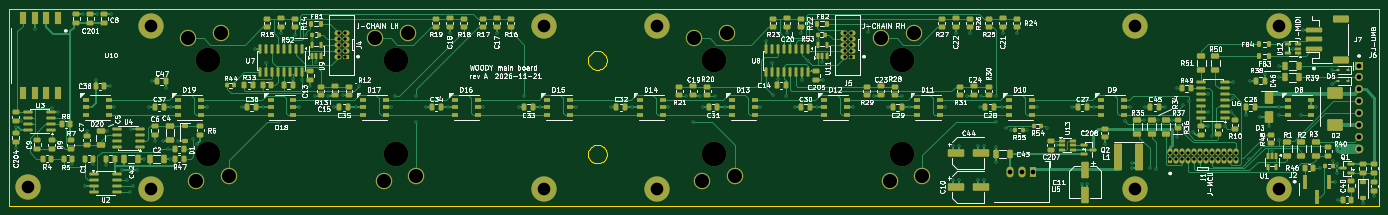
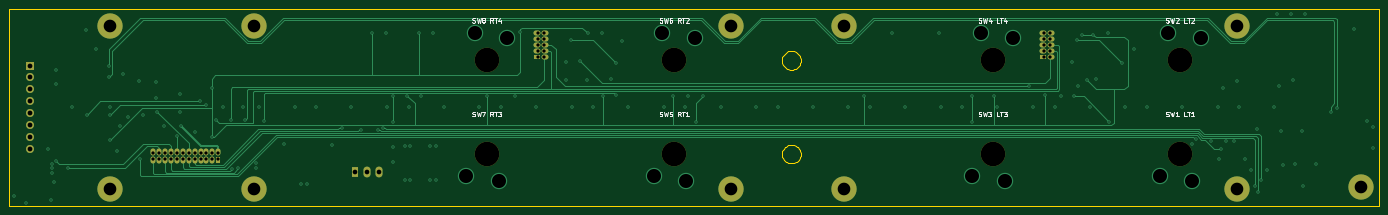
Circuit board: 13 layer files. Board 292.4 x 42.0 mm.
- bottom_copper: main-board-B_Cu.gbr (23946 bytes)
- bottom_mask: main-board-B_Mask.gbr (3563 bytes)
- paste: main-board-B_Paste.gbr (490 bytes)
- bottom_silk: main-board-B_Silkscreen.gbr (22043 bytes)
- outline: main-board-Edge_Cuts.gbr (4884 bytes)
- top_copper: main-board-F_Cu.gbr (86971 bytes)
- top_mask: main-board-F_Mask.gbr (23003 bytes)
- paste: main-board-F_Paste.gbr (19415 bytes)
- top_silk: main-board-F_Silkscreen.gbr (280386 bytes)
- inner_copper: main-board-In1_Cu.gbr (231530 bytes)
- inner_copper: main-board-In2_Cu.gbr (325333 bytes)
- drill: main-board-NPTH.drl (485 bytes)
- drill: main-board-PTH.drl (4638 bytes)

=== bottom_copper: main-board-B_Cu.gbr (23946 bytes, source omitted) ===
=== bottom_mask: main-board-B_Mask.gbr ===
%TF.GenerationSoftware,KiCad,Pcbnew,9.0.9-9.0.9~ubuntu24.04.1*%
%TF.CreationDate,2026-11-22T20:43:08+00:00*%
%TF.ProjectId,main-board,6d61696e-2d62-46f6-9172-642e6b696361,A*%
%TF.SameCoordinates,Original*%
%TF.FileFunction,Soldermask,Bot*%
%TF.FilePolarity,Negative*%
%FSLAX46Y46*%
G04 Gerber Fmt 4.6, Leading zero omitted, Abs format (unit mm)*
G04 Created by KiCad (PCBNEW 9.0.9-9.0.9~ubuntu24.04.1) date 2026-11-22 20:43:08*
%MOMM*%
%LPD*%
G01*
G04 APERTURE LIST*
%ADD10R,1.500000X1.070000*%
%ADD11O,1.500000X1.070000*%
%ADD12C,3.100000*%
%ADD13C,5.400000*%
%ADD14R,1.700000X1.700000*%
%ADD15O,1.700000X1.700000*%
%ADD16R,1.070000X1.500000*%
%ADD17O,1.070000X1.500000*%
%ADD18R,1.500000X2.300000*%
%ADD19O,1.500000X2.300000*%
%ADD20C,5.250000*%
G04 APERTURE END LIST*
D10*
%TO.C,J5*%
X247350000Y-110710000D03*
D11*
X245650000Y-110710000D03*
X247350000Y-109440000D03*
X245650000Y-109440000D03*
X247350000Y-108170000D03*
X245650000Y-108170000D03*
X247350000Y-106900000D03*
X245650000Y-106900000D03*
X247350000Y-105630000D03*
X245650000Y-105630000D03*
%TD*%
D12*
%TO.C,H8*%
X307700000Y-104100000D03*
D13*
X307700000Y-104100000D03*
%TD*%
D12*
%TO.C,H6*%
X205800000Y-104100000D03*
D13*
X205800000Y-104100000D03*
%TD*%
D12*
%TO.C,H11*%
X338450000Y-104100000D03*
D13*
X338450000Y-104100000D03*
%TD*%
D12*
%TO.C,H7*%
X307700000Y-138900000D03*
D13*
X307700000Y-138900000D03*
%TD*%
D12*
%TO.C,H9*%
X71500000Y-138500000D03*
D13*
X71500000Y-138500000D03*
%TD*%
D12*
%TO.C,H10*%
X338450000Y-138900000D03*
D13*
X338450000Y-138900000D03*
%TD*%
D14*
%TO.C,J6*%
X355600000Y-112610000D03*
D15*
X355600000Y-115150000D03*
X355600000Y-117690000D03*
X355600000Y-120230000D03*
X355600000Y-122770000D03*
X355600000Y-125310000D03*
X355600000Y-127850000D03*
X355600000Y-130390000D03*
%TD*%
D16*
%TO.C,J1*%
X315284999Y-132680000D03*
D17*
X315284999Y-130980000D03*
X316554999Y-132680000D03*
X316554999Y-130980000D03*
X317824999Y-132680000D03*
X317824999Y-130980000D03*
X319094999Y-132680000D03*
X319094999Y-130980000D03*
X320364999Y-132680000D03*
X320364999Y-130980000D03*
X321634999Y-132680000D03*
X321634999Y-130980000D03*
X322904999Y-132680000D03*
X322904999Y-130980000D03*
X324174999Y-132680000D03*
X324174999Y-130980000D03*
X325444999Y-132680000D03*
X325444999Y-130980000D03*
X326714999Y-132680000D03*
X326714999Y-130980000D03*
X327984999Y-132680000D03*
X327984999Y-130980000D03*
X329254999Y-132680000D03*
X329254999Y-130980000D03*
%TD*%
D12*
%TO.C,H3*%
X181700000Y-138900000D03*
D13*
X181700000Y-138900000D03*
%TD*%
D12*
%TO.C,H2*%
X97800000Y-104100000D03*
D13*
X97800000Y-104100000D03*
%TD*%
D12*
%TO.C,H4*%
X181700000Y-104100000D03*
D13*
X181700000Y-104100000D03*
%TD*%
D12*
%TO.C,H5*%
X205800000Y-138900000D03*
D13*
X205800000Y-138900000D03*
%TD*%
D18*
%TO.C,U5*%
X286100000Y-135250000D03*
D19*
X283560000Y-135250000D03*
X281020000Y-135250000D03*
%TD*%
D10*
%TO.C,J4*%
X139350000Y-110710000D03*
D11*
X137650000Y-110710000D03*
X139350000Y-109440000D03*
X137650000Y-109440000D03*
X139350000Y-108170000D03*
X137650000Y-108170000D03*
X139350000Y-106900000D03*
X137650000Y-106900000D03*
X139350000Y-105630000D03*
X137650000Y-105630000D03*
%TD*%
D12*
%TO.C,H1*%
X97800000Y-138900000D03*
D13*
X97800000Y-138900000D03*
%TD*%
D20*
%TO.C,SW5*%
X218000000Y-131500000D03*
%TD*%
%TO.C,SW7*%
X258000000Y-131500000D03*
%TD*%
%TO.C,SW2*%
X110000000Y-111500000D03*
%TD*%
%TO.C,SW6*%
X218000000Y-111500000D03*
%TD*%
%TO.C,SW4*%
X150000000Y-111500000D03*
%TD*%
%TO.C,SW8*%
X258000000Y-111500000D03*
%TD*%
%TO.C,SW1*%
X110000000Y-131500000D03*
%TD*%
%TO.C,SW3*%
X150000000Y-131500000D03*
%TD*%
M02*

=== paste: main-board-B_Paste.gbr ===
%TF.GenerationSoftware,KiCad,Pcbnew,9.0.9-9.0.9~ubuntu24.04.1*%
%TF.CreationDate,2026-11-22T20:43:08+00:00*%
%TF.ProjectId,main-board,6d61696e-2d62-46f6-9172-642e6b696361,A*%
%TF.SameCoordinates,Original*%
%TF.FileFunction,Paste,Bot*%
%TF.FilePolarity,Positive*%
%FSLAX46Y46*%
G04 Gerber Fmt 4.6, Leading zero omitted, Abs format (unit mm)*
G04 Created by KiCad (PCBNEW 9.0.9-9.0.9~ubuntu24.04.1) date 2026-11-22 20:43:08*
%MOMM*%
%LPD*%
G01*
G04 APERTURE LIST*
G04 APERTURE END LIST*
M02*

=== bottom_silk: main-board-B_Silkscreen.gbr (22043 bytes, source omitted) ===
=== outline: main-board-Edge_Cuts.gbr ===
%TF.GenerationSoftware,KiCad,Pcbnew,9.0.9-9.0.9~ubuntu24.04.1*%
%TF.CreationDate,2026-11-22T20:43:08+00:00*%
%TF.ProjectId,main-board,6d61696e-2d62-46f6-9172-642e6b696361,A*%
%TF.SameCoordinates,Original*%
%TF.FileFunction,Profile,NP*%
%FSLAX46Y46*%
G04 Gerber Fmt 4.6, Leading zero omitted, Abs format (unit mm)*
G04 Created by KiCad (PCBNEW 9.0.9-9.0.9~ubuntu24.04.1) date 2026-11-22 20:43:08*
%MOMM*%
%LPD*%
G01*
G04 APERTURE LIST*
%TA.AperFunction,Profile*%
%ADD10C,0.100000*%
%TD*%
G04 APERTURE END LIST*
D10*
X67500000Y-100500000D02*
X67500000Y-142500000D01*
X67500000Y-142500000D02*
X359900000Y-142500000D01*
X191000000Y-111500000D02*
X191025000Y-111187100D01*
X191000000Y-131500000D02*
X191025000Y-131187099D01*
X191025000Y-111187100D02*
X191098000Y-110882000D01*
X191025000Y-111812900D02*
X191000000Y-111500000D01*
X191025000Y-131187099D02*
X191098000Y-130882000D01*
X191025000Y-131812900D02*
X191000000Y-131500000D01*
X191098000Y-110882000D02*
X191218000Y-110592000D01*
X191098000Y-112118000D02*
X191025000Y-111812900D01*
X191098000Y-130882000D02*
X191218000Y-130591999D01*
X191098000Y-132118000D02*
X191025000Y-131812900D01*
X191218000Y-110592000D02*
X191382000Y-110324400D01*
X191218000Y-112408000D02*
X191098000Y-112118000D01*
X191218000Y-130591999D02*
X191382000Y-130324400D01*
X191218000Y-132408000D02*
X191098000Y-132118000D01*
X191382000Y-110324400D02*
X191586000Y-110085800D01*
X191382000Y-112675600D02*
X191218000Y-112408000D01*
X191382000Y-130324400D02*
X191586000Y-130085800D01*
X191382000Y-132675600D02*
X191218000Y-132408000D01*
X191586000Y-110085800D02*
X191824000Y-109882000D01*
X191586000Y-112914200D02*
X191382000Y-112675600D01*
X191586000Y-130085800D02*
X191824000Y-129882000D01*
X191586000Y-132914200D02*
X191382000Y-132675600D01*
X191824000Y-109882000D02*
X192092000Y-109718000D01*
X191824000Y-113118000D02*
X191586000Y-112914200D01*
X191824000Y-129882000D02*
X192092000Y-129717999D01*
X191824000Y-133118000D02*
X191586000Y-132914200D01*
X192092000Y-109718000D02*
X192382000Y-109597900D01*
X192092000Y-113282000D02*
X191824000Y-113118000D01*
X192092000Y-129717999D02*
X192382000Y-129597900D01*
X192092000Y-133282000D02*
X191824000Y-133118000D01*
X192382000Y-109597900D02*
X192687000Y-109524599D01*
X192382000Y-113402099D02*
X192092000Y-113282000D01*
X192382000Y-129597900D02*
X192687000Y-129524599D01*
X192382000Y-133402099D02*
X192092000Y-133282000D01*
X192687000Y-109524599D02*
X193000000Y-109500000D01*
X192687000Y-113475400D02*
X192382000Y-113402099D01*
X192687000Y-129524599D02*
X193000000Y-129500000D01*
X192687000Y-133475400D02*
X192382000Y-133402099D01*
X193000000Y-109500000D02*
X193313000Y-109524599D01*
X193000000Y-113500000D02*
X192687000Y-113475400D01*
X193000000Y-129500000D02*
X193313000Y-129524599D01*
X193000000Y-133500000D02*
X192687000Y-133475400D01*
X193313000Y-109524599D02*
X193618000Y-109597900D01*
X193313000Y-113475400D02*
X193000000Y-113500000D01*
X193313000Y-129524599D02*
X193618000Y-129597900D01*
X193313000Y-133475400D02*
X193000000Y-133500000D01*
X193618000Y-109597900D02*
X193908000Y-109718000D01*
X193618000Y-113402099D02*
X193313000Y-113475400D01*
X193618000Y-129597900D02*
X193908000Y-129717999D01*
X193618000Y-133402099D02*
X193313000Y-133475400D01*
X193908000Y-109718000D02*
X194176000Y-109882000D01*
X193908000Y-113282000D02*
X193618000Y-113402099D01*
X193908000Y-129717999D02*
X194176000Y-129882000D01*
X193908000Y-133282000D02*
X193618000Y-133402099D01*
X194176000Y-109882000D02*
X194414000Y-110085800D01*
X194176000Y-113118000D02*
X193908000Y-113282000D01*
X194176000Y-129882000D02*
X194414000Y-130085800D01*
X194176000Y-133118000D02*
X193908000Y-133282000D01*
X194414000Y-110085800D02*
X194618000Y-110324400D01*
X194414000Y-112914200D02*
X194176000Y-113118000D01*
X194414000Y-130085800D02*
X194618000Y-130324400D01*
X194414000Y-132914200D02*
X194176000Y-133118000D01*
X194618000Y-110324400D02*
X194782000Y-110592000D01*
X194618000Y-112675600D02*
X194414000Y-112914200D01*
X194618000Y-130324400D02*
X194782000Y-130591999D01*
X194618000Y-132675600D02*
X194414000Y-132914200D01*
X194782000Y-110592000D02*
X194902000Y-110882000D01*
X194782000Y-112408000D02*
X194618000Y-112675600D01*
X194782000Y-130591999D02*
X194902000Y-130882000D01*
X194782000Y-132408000D02*
X194618000Y-132675600D01*
X194902000Y-110882000D02*
X194975000Y-111187100D01*
X194902000Y-112118000D02*
X194782000Y-112408000D01*
X194902000Y-130882000D02*
X194975000Y-131187099D01*
X194902000Y-132118000D02*
X194782000Y-132408000D01*
X194975000Y-111187100D02*
X195000000Y-111500000D01*
X194975000Y-111812900D02*
X194902000Y-112118000D01*
X194975000Y-131187099D02*
X195000000Y-131500000D01*
X194975000Y-131812900D02*
X194902000Y-132118000D01*
X195000000Y-111500000D02*
X194975000Y-111812900D01*
X195000000Y-131500000D02*
X194975000Y-131812900D01*
X359900000Y-100500000D02*
X67500000Y-100500000D01*
X359900000Y-142500000D02*
X359900000Y-100500000D01*
M02*

=== top_copper: main-board-F_Cu.gbr (86971 bytes, source omitted) ===
=== top_mask: main-board-F_Mask.gbr (23003 bytes, source omitted) ===
=== paste: main-board-F_Paste.gbr (19415 bytes, source omitted) ===
=== top_silk: main-board-F_Silkscreen.gbr (280386 bytes, source omitted) ===
=== inner_copper: main-board-In1_Cu.gbr (231530 bytes, source omitted) ===
=== inner_copper: main-board-In2_Cu.gbr (325333 bytes, source omitted) ===
=== drill: main-board-NPTH.drl ===
M48
; DRILL file {KiCad 9.0.9-9.0.9~ubuntu24.04.1} date 2026-11-22T20:43:08+0000
; FORMAT={-:-/ absolute / metric / decimal}
; #@! TF.CreationDate,2026-11-22T20:43:08+00:00
; #@! TF.GenerationSoftware,Kicad,Pcbnew,9.0.9-9.0.9~ubuntu24.04.1
; #@! TF.FileFunction,NonPlated,1,4,NPTH
FMAT,2
METRIC
; #@! TA.AperFunction,NonPlated,NPTH,ComponentDrill
T1C5.250
%
G90
G05
T1
X110.0Y-111.5
X110.0Y-131.5
X150.0Y-111.5
X150.0Y-131.5
X218.0Y-111.5
X218.0Y-131.5
X258.0Y-111.5
X258.0Y-131.5
M30

=== drill: main-board-PTH.drl ===
M48
; DRILL file {KiCad 9.0.9-9.0.9~ubuntu24.04.1} date 2026-11-22T20:43:08+0000
; FORMAT={-:-/ absolute / metric / decimal}
; #@! TF.CreationDate,2026-11-22T20:43:08+00:00
; #@! TF.GenerationSoftware,Kicad,Pcbnew,9.0.9-9.0.9~ubuntu24.04.1
; #@! TF.FileFunction,Plated,1,4,PTH
FMAT,2
METRIC
; #@! TA.AperFunction,Plated,PTH,ViaDrill
T1C0.300
; #@! TA.AperFunction,Plated,PTH,ComponentDrill
T2C0.700
; #@! TA.AperFunction,Plated,PTH,ComponentDrill
T3C1.000
; #@! TA.AperFunction,Plated,PTH,ComponentDrill
T4C1.020
; #@! TA.AperFunction,Plated,PTH,ComponentDrill
T5C2.700
; #@! TA.AperFunction,Plated,PTH,ComponentDrill
T6C3.000
%
G90
G05
T1
X68.85Y-125.75
X68.9Y-130.1
X70.05Y-124.495
X72.88Y-104.7
X76.6Y-121.6
X77.9Y-122.59
X80.912Y-133.6
X83.25Y-101.65
X83.75Y-138.38
X84.0Y-126.5
X85.45Y-133.7
X85.9Y-115.6
X86.25Y-101.65
X88.1Y-133.9
X88.45Y-126.56
X89.0Y-117.0
X89.25Y-101.65
X89.9Y-121.5
X91.5Y-134.95
X92.7Y-137.12
X93.35Y-139.66
X93.5Y-126.09
X94.0Y-138.38
X94.85Y-134.95
X96.22Y-132.5
X97.4Y-121.5
X97.9Y-116.0
X98.5Y-128.8
X100.2Y-128.75
X100.95Y-117.35
X101.35Y-130.45
X101.69Y-132.5
X102.0Y-121.5
X103.5Y-128.8
X106.72Y-128.35
X107.5Y-129.4
X109.6Y-121.5
X117.1Y-121.5
X119.9Y-109.03
X121.7Y-121.5
X122.33Y-112.0
X125.1Y-124.6
X125.5Y-105.7
X128.04Y-115.5
X128.5Y-106.0
X129.3Y-121.5
X129.94Y-115.6
X130.9Y-106.0
X131.7Y-117.0
X132.05Y-107.05
X132.75Y-119.1
X133.0Y-111.82
X135.5Y-119.1
X136.8Y-121.5
X138.75Y-118.91
X141.4Y-121.5
X142.2Y-116.95
X149.0Y-121.5
X149.81Y-119.1
X154.4Y-119.1
X154.4Y-124.6
X156.5Y-121.5
X161.1Y-121.5
X161.5Y-105.7
X168.7Y-121.5
X171.5Y-105.7
X176.2Y-121.5
X177.4Y-119.1
X180.8Y-121.5
X188.4Y-121.5
X195.9Y-121.5
X200.5Y-121.5
X208.1Y-121.5
X211.9Y-119.1
X213.4Y-124.6
X215.0Y-119.1
X215.6Y-121.5
X218.2Y-119.1
X220.2Y-121.5
X227.8Y-121.5
X229.06Y-107.35
X230.33Y-112.0
X230.5Y-118.8
X231.59Y-115.45
X233.18Y-119.1
X233.5Y-105.7
X235.3Y-121.5
X236.5Y-105.7
X236.68Y-115.6
X238.055Y-111.68
X239.9Y-121.5
X240.05Y-107.05
X241.0Y-111.82
X241.1Y-115.7
X247.5Y-121.5
X250.85Y-105.4
X252.0Y-119.1
X255.0Y-121.5
X258.0Y-119.1
X259.6Y-121.5
X267.2Y-121.5
X268.9Y-129.8
X268.9Y-137.0
X269.5Y-105.7
X270.1Y-129.8
X270.1Y-137.0
X272.0Y-119.1
X272.5Y-105.7
X274.3Y-129.8
X274.3Y-137.0
X274.7Y-121.5
X275.0Y-119.1
X275.5Y-129.8
X275.5Y-137.0
X278.0Y-119.1
X278.0Y-124.6
X278.07Y-129.9
X278.07Y-133.1
X279.3Y-121.5
X279.5Y-105.7
X280.2Y-126.0
X281.225Y-126.4
X282.5Y-105.7
X284.775Y-126.4
X286.9Y-121.5
X289.0Y-126.0
X291.0Y-129.6
X294.4Y-121.5
X296.4Y-137.85
X297.6Y-137.85
X299.0Y-121.5
X301.35Y-129.4
X305.6Y-124.35
X306.6Y-121.5
X307.2Y-133.4
X307.2Y-134.4
X309.6Y-124.19
X310.0Y-121.5
X311.0Y-134.55
X312.3Y-134.6
X312.6Y-124.19
X314.25Y-121.5
X315.74Y-124.19
X316.7Y-117.46
X316.7Y-127.8
X318.0Y-120.95
X319.3Y-120.25
X320.22Y-126.85
X323.25Y-125.45
X323.4Y-118.73
X323.4Y-122.54
X324.17Y-127.7
X326.88Y-125.5
X328.3Y-122.54
X328.6Y-116.19
X328.6Y-119.55
X331.45Y-123.25
X332.0Y-132.65
X332.3Y-115.8
X334.5Y-123.5
X335.55Y-114.4
X336.35Y-125.4
X337.0Y-130.8
X338.4Y-128.5
X338.45Y-123.1
X338.5Y-121.5
X338.6Y-112.61
X338.6Y-115.15
X341.5Y-109.0
X343.3Y-123.1
X343.6Y-105.0
X346.45Y-121.5
X347.3Y-134.4
X349.9Y-113.64
X349.9Y-116.5
X349.925Y-132.95
X350.4Y-137.4
X350.9Y-133.6
X350.9Y-134.55
X350.9Y-135.5
X351.1Y-141.2
X351.6Y-130.39
X356.4Y-141.85
X358.85Y-140.55
T2
X137.865Y-105.63
X137.865Y-106.9
X137.865Y-108.17
X137.865Y-109.44
X137.865Y-110.71
X139.135Y-105.63
X139.135Y-106.9
X139.135Y-108.17
X139.135Y-109.44
X139.135Y-110.71
X245.865Y-105.63
X245.865Y-106.9
X245.865Y-108.17
X245.865Y-109.44
X245.865Y-110.71
X247.135Y-105.63
X247.135Y-106.9
X247.135Y-108.17
X247.135Y-109.44
X247.135Y-110.71
X315.285Y-131.195
X315.285Y-132.465
X316.555Y-131.195
X316.555Y-132.465
X317.825Y-131.195
X317.825Y-132.465
X319.095Y-131.195
X319.095Y-132.465
X320.365Y-131.195
X320.365Y-132.465
X321.635Y-131.195
X321.635Y-132.465
X322.905Y-131.195
X322.905Y-132.465
X324.175Y-131.195
X324.175Y-132.465
X325.445Y-131.195
X325.445Y-132.465
X326.715Y-131.195
X326.715Y-132.465
X327.985Y-131.195
X327.985Y-132.465
X329.255Y-131.195
X329.255Y-132.465
T3
X281.02Y-135.25
X283.56Y-135.25
X286.1Y-135.25
T4
X355.6Y-112.61
X355.6Y-115.15
X355.6Y-117.69
X355.6Y-120.23
X355.6Y-122.77
X355.6Y-125.31
X355.6Y-127.85
X355.6Y-130.39
T5
X71.5Y-138.5
X97.8Y-104.1
X97.8Y-138.9
X181.7Y-104.1
X181.7Y-138.9
X205.8Y-104.1
X205.8Y-138.9
X307.7Y-104.1
X307.7Y-138.9
X338.45Y-104.1
X338.45Y-138.9
T6
X105.6Y-106.8
X107.4Y-137.25
X112.6Y-105.75
X114.4Y-136.2
X145.6Y-106.8
X147.4Y-137.25
X152.6Y-105.75
X154.4Y-136.2
X213.6Y-106.8
X215.4Y-137.25
X220.6Y-105.75
X222.4Y-136.2
X253.6Y-106.8
X255.4Y-137.25
X260.6Y-105.75
X262.4Y-136.2
M30
